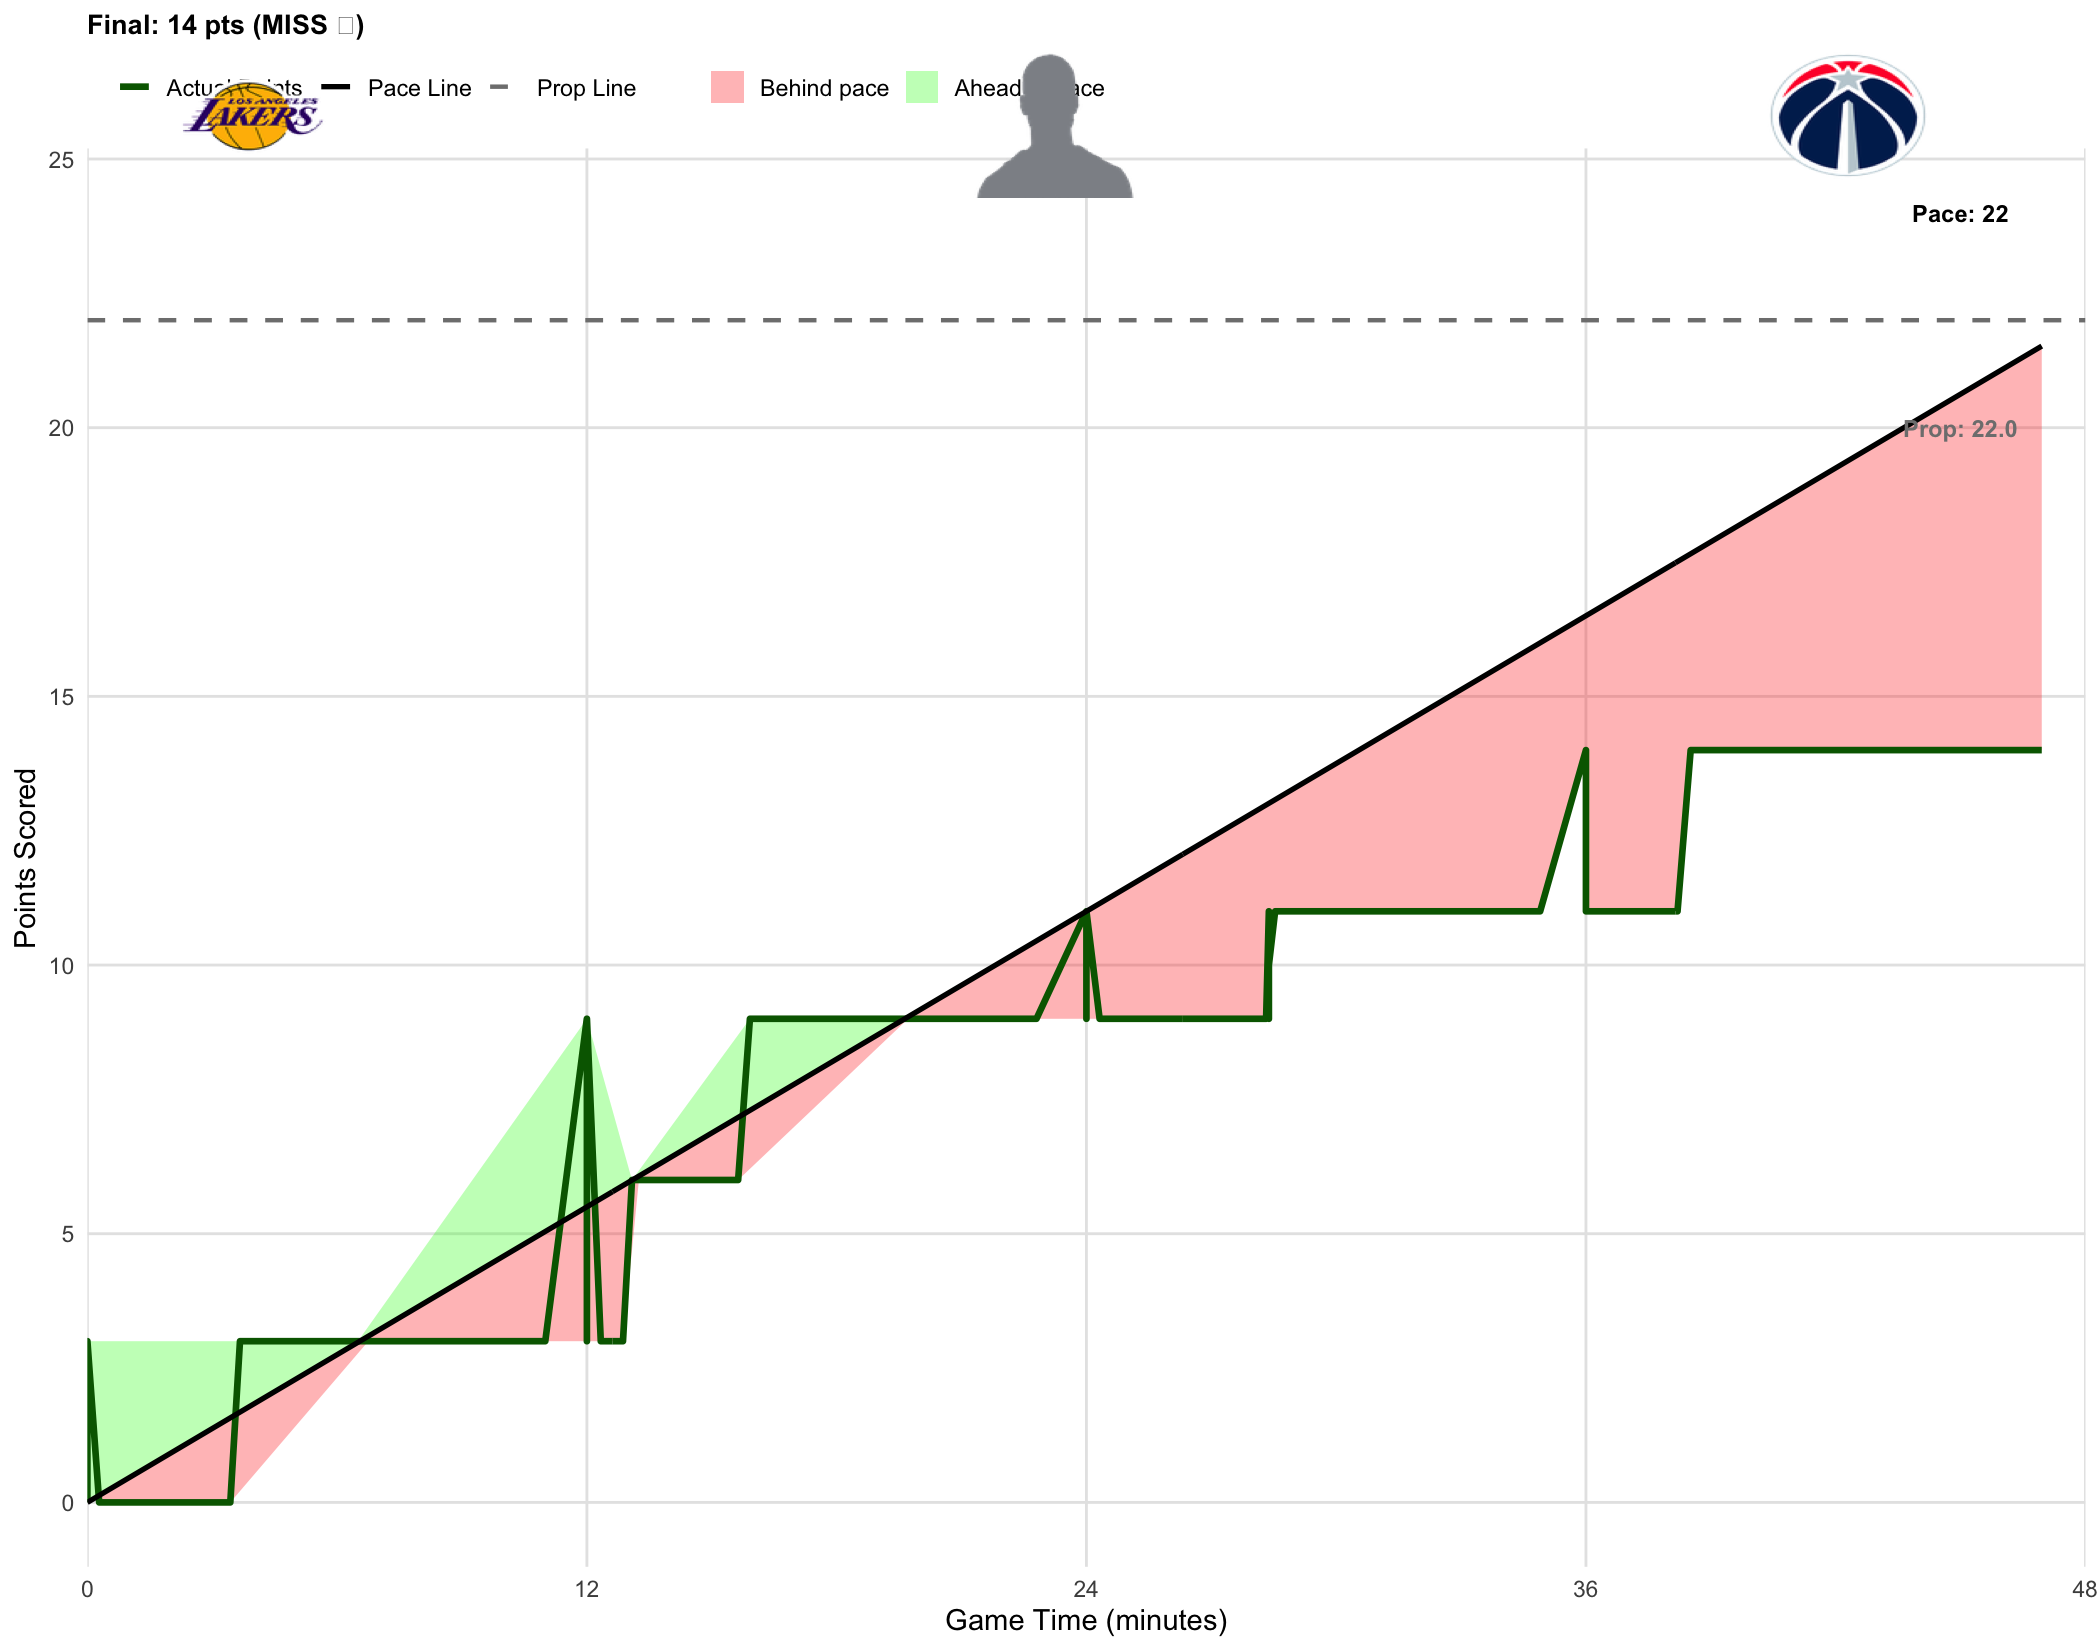

The file beside this chart, header and first rows:
player_name, game_id, game_date, prop_line, game_minute, quarter, cumulative_points, prob_over, final_points, result
LeBron James, 401810543, 2026-01-30, 22, 0.0000, 1, 0, 0.4980, 14, MISS
LeBron James, 401810543, 2026-01-30, 22, 0.0000, 1, 3, 0.7790, 14, MISS
LeBron James, 401810543, 2026-01-30, 22, 0.0000, 1, 3, 0.7970, 14, MISS
LeBron James, 401810543, 2026-01-30, 22, 0.0000, 1, 3, 0.7720, 14, MISS
LeBron James, 401810543, 2026-01-30, 22, 0.0000, 1, 3, 0.7760, 14, MISS
LeBron James, 401810543, 2026-01-30, 22, 0.0000, 1, 3, 0.7910, 14, MISS
LeBron James, 401810543, 2026-01-30, 22, 0.0000, 1, 3, 0.7800, 14, MISS
LeBron James, 401810543, 2026-01-30, 22, 0.0000, 1, 3, 0.7680, 14, MISS
LeBron James, 401810543, 2026-01-30, 22, 0.0000, 1, 3, 0.7930, 14, MISS
LeBron James, 401810543, 2026-01-30, 22, 0.0000, 1, 3, 0.7740, 14, MISS
LeBron James, 401810543, 2026-01-30, 22, 0.0000, 1, 3, 0.7620, 14, MISS
LeBron James, 401810543, 2026-01-30, 22, 0.0000, 1, 3, 0.7880, 14, MISS
LeBron James, 401810543, 2026-01-30, 22, 0.2833, 1, 0, 0.4850, 14, MISS
LeBron James, 401810543, 2026-01-30, 22, 0.6167, 1, 0, 0.4830, 14, MISS
LeBron James, 401810543, 2026-01-30, 22, 0.6333, 1, 0, 0.4590, 14, MISS
LeBron James, 401810543, 2026-01-30, 22, 0.9667, 1, 0, 0.4080, 14, MISS
LeBron James, 401810543, 2026-01-30, 22, 1.017, 1, 0, 0.4310, 14, MISS
LeBron James, 401810543, 2026-01-30, 22, 1.083, 1, 0, 0.4390, 14, MISS
LeBron James, 401810543, 2026-01-30, 22, 1.517, 1, 0, 0.4090, 14, MISS
LeBron James, 401810543, 2026-01-30, 22, 1.55, 1, 0, 0.4340, 14, MISS
LeBron James, 401810543, 2026-01-30, 22, 1.617, 1, 0, 0.4180, 14, MISS
LeBron James, 401810543, 2026-01-30, 22, 1.7, 1, 0, 0.4280, 14, MISS
LeBron James, 401810543, 2026-01-30, 22, 2.083, 1, 0, 0.4090, 14, MISS
LeBron James, 401810543, 2026-01-30, 22, 2.117, 1, 0, 0.4050, 14, MISS
LeBron James, 401810543, 2026-01-30, 22, 2.15, 1, 0, 0.3960, 14, MISS
LeBron James, 401810543, 2026-01-30, 22, 2.267, 1, 0, 0.3830, 14, MISS
LeBron James, 401810543, 2026-01-30, 22, 2.383, 1, 0, 0.4090, 14, MISS
LeBron James, 401810543, 2026-01-30, 22, 2.55, 1, 0, 0.3830, 14, MISS
LeBron James, 401810543, 2026-01-30, 22, 2.583, 1, 0, 0.3710, 14, MISS
LeBron James, 401810543, 2026-01-30, 22, 2.6, 1, 0, 0.3600, 14, MISS
LeBron James, 401810543, 2026-01-30, 22, 2.667, 1, 0, 0.3800, 14, MISS
LeBron James, 401810543, 2026-01-30, 22, 2.7, 1, 0, 0.3720, 14, MISS
LeBron James, 401810543, 2026-01-30, 22, 2.833, 1, 0, 0.3690, 14, MISS
LeBron James, 401810543, 2026-01-30, 22, 3.233, 1, 0, 0.3800, 14, MISS
LeBron James, 401810543, 2026-01-30, 22, 3.333, 1, 0, 0.3150, 14, MISS
LeBron James, 401810543, 2026-01-30, 22, 3.367, 1, 0, 0.3320, 14, MISS
LeBron James, 401810543, 2026-01-30, 22, 3.433, 1, 0, 0.3390, 14, MISS
LeBron James, 401810543, 2026-01-30, 22, 3.667, 1, 3, 0.6400, 14, MISS
LeBron James, 401810543, 2026-01-30, 22, 3.917, 1, 3, 0.6700, 14, MISS
LeBron James, 401810543, 2026-01-30, 22, 4.133, 1, 3, 0.6340, 14, MISS
LeBron James, 401810543, 2026-01-30, 22, 4.35, 1, 3, 0.6410, 14, MISS
LeBron James, 401810543, 2026-01-30, 22, 4.417, 1, 3, 0.6460, 14, MISS
LeBron James, 401810543, 2026-01-30, 22, 4.517, 1, 3, 0.6290, 14, MISS
LeBron James, 401810543, 2026-01-30, 22, 4.8, 1, 3, 0.6280, 14, MISS
LeBron James, 401810543, 2026-01-30, 22, 4.817, 1, 3, 0.5930, 14, MISS
LeBron James, 401810543, 2026-01-30, 22, 4.883, 1, 3, 0.5970, 14, MISS
LeBron James, 401810543, 2026-01-30, 22, 4.883, 1, 3, 0.5970, 14, MISS
LeBron James, 401810543, 2026-01-30, 22, 4.883, 1, 3, 0.6040, 14, MISS
LeBron James, 401810543, 2026-01-30, 22, 5.15, 1, 3, 0.6080, 14, MISS
LeBron James, 401810543, 2026-01-30, 22, 5.25, 1, 3, 0.5820, 14, MISS
LeBron James, 401810543, 2026-01-30, 22, 5.25, 1, 3, 0.5760, 14, MISS
LeBron James, 401810543, 2026-01-30, 22, 5.25, 1, 3, 0.6130, 14, MISS
LeBron James, 401810543, 2026-01-30, 22, 5.25, 1, 3, 0.5960, 14, MISS
LeBron James, 401810543, 2026-01-30, 22, 5.467, 1, 3, 0.5600, 14, MISS
LeBron James, 401810543, 2026-01-30, 22, 5.75, 1, 3, 0.5550, 14, MISS
LeBron James, 401810543, 2026-01-30, 22, 5.75, 1, 3, 0.5620, 14, MISS
LeBron James, 401810543, 2026-01-30, 22, 5.817, 1, 3, 0.5590, 14, MISS
LeBron James, 401810543, 2026-01-30, 22, 5.85, 1, 3, 0.5630, 14, MISS
LeBron James, 401810543, 2026-01-30, 22, 6.017, 1, 3, 0.5520, 14, MISS
LeBron James, 401810543, 2026-01-30, 22, 6.1, 1, 3, 0.5240, 14, MISS
... 402 more rows
